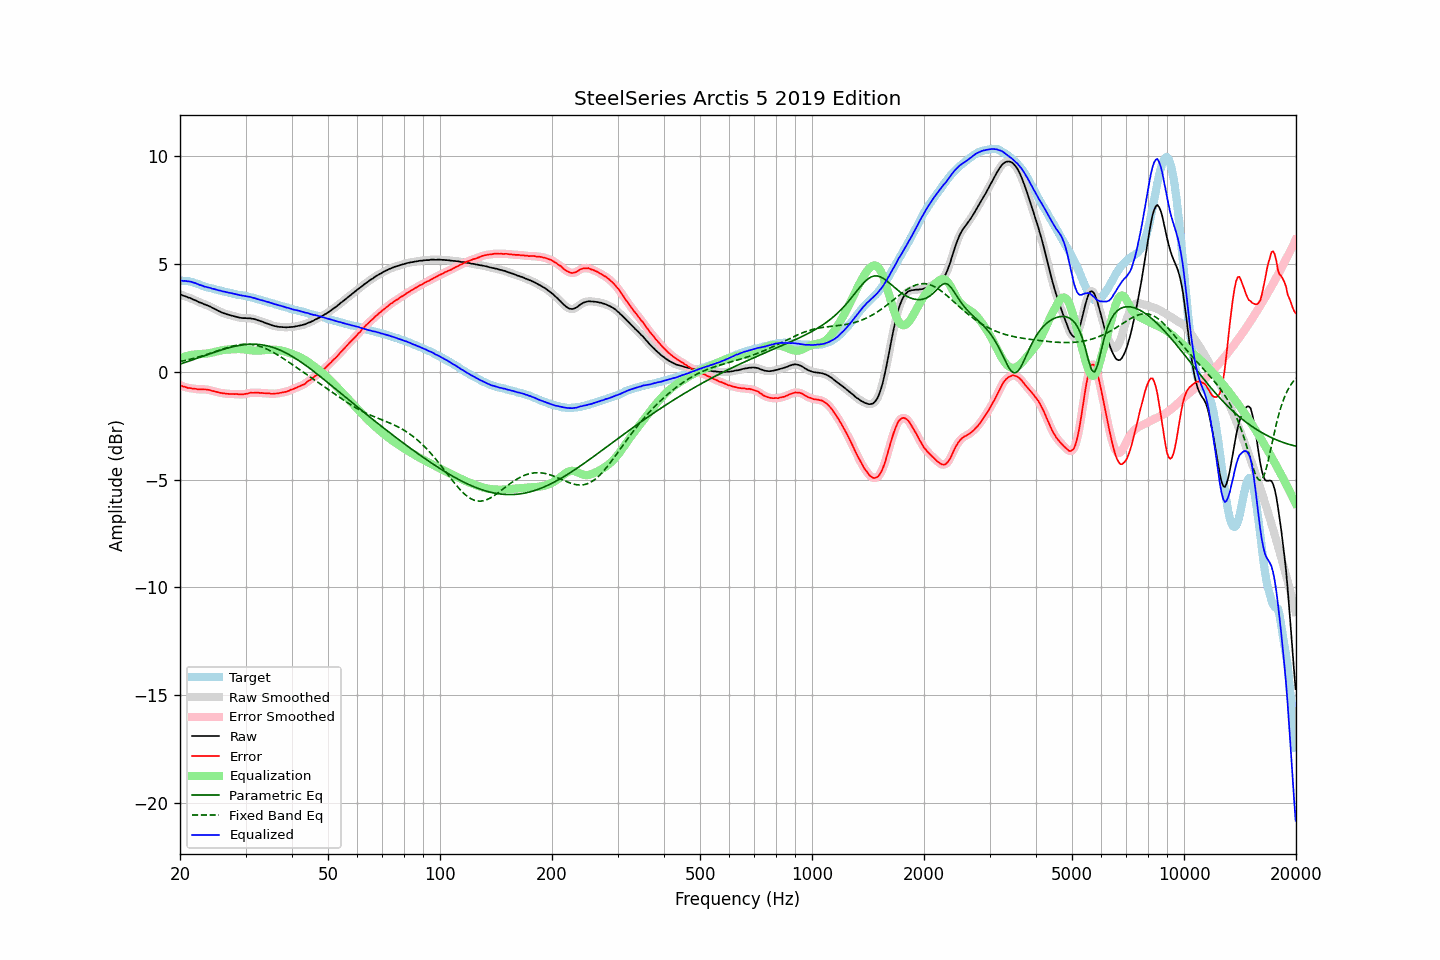

The data file committed next to this chart (first rows):
frequency, raw, error, smoothed, error_smoothed, equalization, parametric_eq, fixed_band_eq, equalized_raw, equalized_smoothed, target
20.00, 3.59, -0.63, 3.59, -0.63, 0.63, 0.35, 0.47, 4.22, 4.23, 4.22
20.20, 3.56, -0.65, 3.56, -0.66, 0.66, 0.38, 0.49, 4.22, 4.22, 4.21
20.40, 3.52, -0.69, 3.53, -0.68, 0.68, 0.40, 0.50, 4.21, 4.21, 4.21
20.61, 3.50, -0.70, 3.50, -0.71, 0.71, 0.42, 0.52, 4.21, 4.20, 4.20
20.81, 3.47, -0.73, 3.47, -0.73, 0.73, 0.45, 0.54, 4.20, 4.20, 4.20
21.02, 3.44, -0.76, 3.45, -0.75, 0.74, 0.47, 0.55, 4.19, 4.19, 4.20
21.23, 3.42, -0.76, 3.42, -0.76, 0.76, 0.50, 0.57, 4.18, 4.18, 4.18
21.44, 3.39, -0.77, 3.39, -0.77, 0.78, 0.53, 0.59, 4.17, 4.16, 4.16
21.66, 3.35, -0.79, 3.36, -0.78, 0.79, 0.55, 0.61, 4.14, 4.14, 4.14
21.87, 3.32, -0.79, 3.32, -0.79, 0.80, 0.58, 0.63, 4.12, 4.12, 4.11
22.09, 3.29, -0.80, 3.29, -0.80, 0.80, 0.60, 0.65, 4.10, 4.09, 4.09
22.31, 3.25, -0.82, 3.25, -0.81, 0.81, 0.63, 0.67, 4.06, 4.06, 4.07
22.54, 3.21, -0.83, 3.22, -0.82, 0.81, 0.66, 0.69, 4.03, 4.03, 4.04
22.76, 3.19, -0.82, 3.19, -0.82, 0.82, 0.68, 0.71, 4.01, 4.00, 4.01
22.99, 3.16, -0.82, 3.16, -0.82, 0.82, 0.71, 0.74, 3.98, 3.98, 3.98
23.22, 3.12, -0.83, 3.13, -0.82, 0.83, 0.73, 0.76, 3.95, 3.96, 3.95
23.45, 3.10, -0.82, 3.10, -0.83, 0.83, 0.76, 0.78, 3.94, 3.93, 3.93
23.69, 3.07, -0.83, 3.07, -0.83, 0.84, 0.79, 0.81, 3.91, 3.91, 3.91
23.92, 3.04, -0.84, 3.04, -0.85, 0.85, 0.81, 0.83, 3.89, 3.90, 3.89
24.16, 3.01, -0.86, 3.01, -0.87, 0.87, 0.84, 0.86, 3.88, 3.87, 3.88
24.40, 2.96, -0.89, 2.97, -0.89, 0.88, 0.86, 0.88, 3.85, 3.85, 3.86
24.65, 2.93, -0.90, 2.93, -0.91, 0.90, 0.89, 0.91, 3.84, 3.83, 3.84
24.89, 2.89, -0.92, 2.89, -0.92, 0.92, 0.92, 0.93, 3.81, 3.81, 3.81
25.14, 2.85, -0.94, 2.85, -0.94, 0.94, 0.94, 0.96, 3.79, 3.80, 3.79
25.39, 2.81, -0.96, 2.82, -0.96, 0.96, 0.96, 0.98, 3.77, 3.77, 3.77
25.65, 2.78, -0.98, 2.78, -0.98, 0.98, 0.99, 1.01, 3.76, 3.75, 3.76
25.91, 2.74, -0.99, 2.75, -0.99, 0.99, 1.01, 1.03, 3.73, 3.74, 3.73
26.16, 2.71, -1.01, 2.72, -1.00, 1.00, 1.03, 1.06, 3.72, 3.72, 3.72
26.43, 2.69, -1.01, 2.69, -1.01, 1.01, 1.06, 1.08, 3.71, 3.70, 3.70
26.69, 2.66, -1.03, 2.67, -1.02, 1.02, 1.08, 1.11, 3.68, 3.69, 3.69
26.96, 2.64, -1.03, 2.64, -1.03, 1.03, 1.10, 1.13, 3.67, 3.67, 3.67
27.23, 2.62, -1.04, 2.62, -1.03, 1.03, 1.12, 1.15, 3.65, 3.65, 3.66
27.50, 2.60, -1.03, 2.60, -1.04, 1.03, 1.14, 1.17, 3.64, 3.64, 3.64
27.77, 2.58, -1.03, 2.58, -1.04, 1.04, 1.16, 1.19, 3.62, 3.62, 3.62
28.05, 2.56, -1.04, 2.56, -1.03, 1.04, 1.17, 1.21, 3.61, 3.61, 3.61
28.33, 2.54, -1.03, 2.54, -1.04, 1.05, 1.19, 1.22, 3.59, 3.59, 3.57
28.62, 2.52, -1.04, 2.52, -1.04, 1.05, 1.20, 1.24, 3.57, 3.57, 3.56
28.90, 2.50, -1.06, 2.51, -1.05, 1.05, 1.22, 1.25, 3.55, 3.55, 3.56
29.19, 2.49, -1.05, 2.49, -1.05, 1.05, 1.23, 1.26, 3.54, 3.54, 3.54
29.48, 2.48, -1.06, 2.49, -1.05, 1.04, 1.24, 1.27, 3.52, 3.53, 3.54
29.78, 2.48, -1.04, 2.48, -1.04, 1.03, 1.25, 1.27, 3.52, 3.51, 3.52
30.08, 2.48, -1.03, 2.48, -1.03, 1.02, 1.26, 1.27, 3.51, 3.50, 3.51
30.38, 2.47, -1.01, 2.48, -1.01, 1.01, 1.26, 1.27, 3.48, 3.49, 3.49
30.68, 2.47, -0.99, 2.47, -0.99, 1.00, 1.27, 1.27, 3.47, 3.47, 3.47
30.99, 2.47, -0.97, 2.47, -0.98, 0.99, 1.27, 1.27, 3.46, 3.46, 3.44
31.30, 2.45, -0.98, 2.46, -0.97, 0.98, 1.27, 1.26, 3.43, 3.44, 3.43
31.61, 2.44, -0.98, 2.44, -0.97, 0.97, 1.27, 1.24, 3.42, 3.42, 3.42
31.93, 2.42, -0.97, 2.42, -0.97, 0.97, 1.27, 1.23, 3.40, 3.39, 3.39
32.24, 2.39, -0.98, 2.40, -0.97, 0.97, 1.27, 1.21, 3.37, 3.37, 3.37
32.57, 2.37, -0.97, 2.37, -0.98, 0.98, 1.26, 1.19, 3.35, 3.35, 3.35
32.89, 2.34, -0.99, 2.35, -0.98, 0.98, 1.25, 1.17, 3.32, 3.33, 3.33
33.22, 2.32, -0.98, 2.32, -0.99, 0.99, 1.24, 1.14, 3.31, 3.31, 3.30
33.55, 2.29, -1.00, 2.29, -1.00, 0.99, 1.23, 1.11, 3.29, 3.29, 3.29
33.89, 2.26, -1.00, 2.26, -1.00, 1.00, 1.22, 1.08, 3.26, 3.26, 3.26
34.23, 2.23, -1.01, 2.24, -1.01, 1.01, 1.20, 1.05, 3.24, 3.24, 3.25
34.57, 2.21, -1.00, 2.21, -1.01, 1.01, 1.18, 1.01, 3.23, 3.22, 3.22
34.92, 2.18, -1.01, 2.18, -1.02, 1.02, 1.17, 0.98, 3.20, 3.20, 3.19
35.27, 2.15, -1.03, 2.16, -1.02, 1.02, 1.14, 0.94, 3.17, 3.17, 3.18
35.62, 2.13, -1.03, 2.13, -1.02, 1.02, 1.12, 0.90, 3.15, 3.15, 3.16
35.97, 2.11, -1.01, 2.11, -1.02, 1.02, 1.09, 0.85, 3.13, 3.13, 3.13
... 635 more rows
